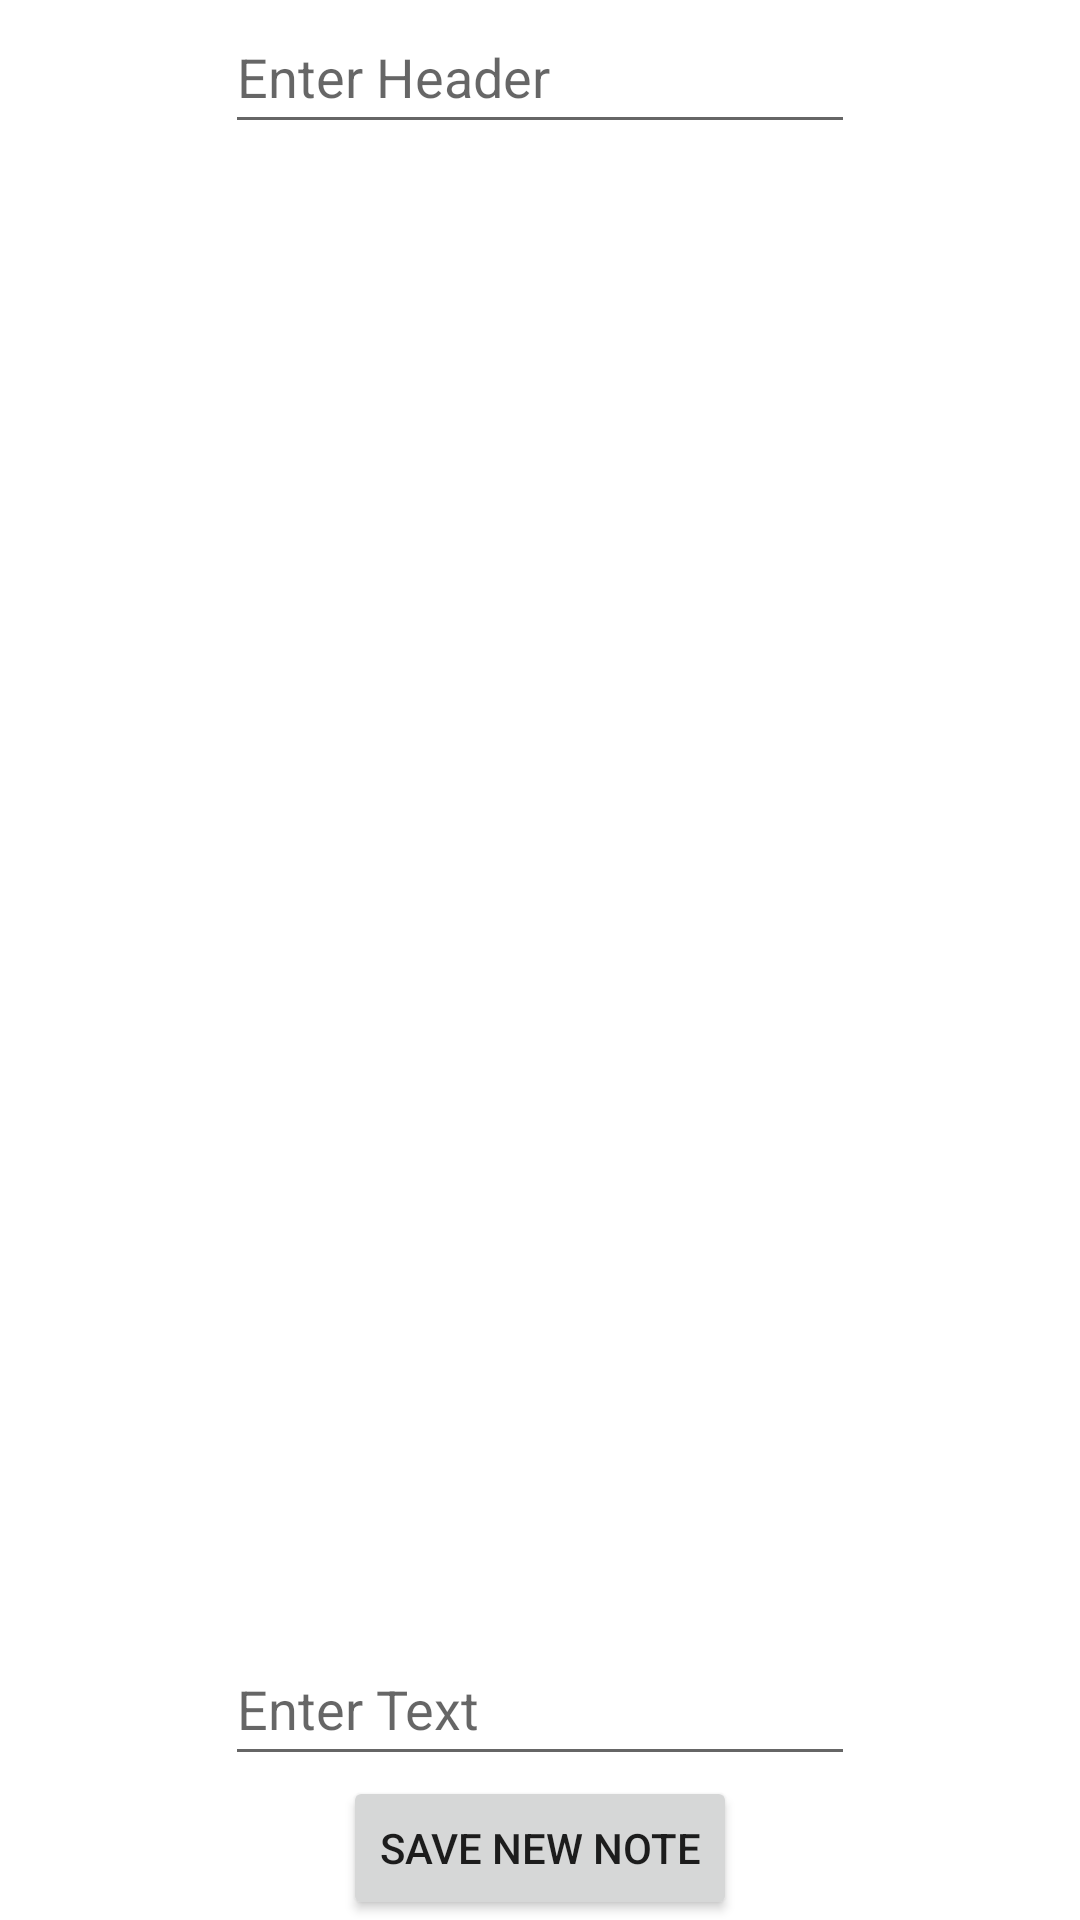

Reconstruct the res/layout file that produces this screen, plus the resources it refers to.
<!-- AndroidManifest.xml: application theme Theme.Challenge2 -->
<!-- res/layout/fragment_add_note.xml -->
<?xml version="1.0" encoding="utf-8"?>
<androidx.constraintlayout.widget.ConstraintLayout
    xmlns:android="http://schemas.android.com/apk/res/android"
    xmlns:tools="http://schemas.android.com/tools"
    xmlns:app="http://schemas.android.com/apk/res-auto"
    android:layout_width="match_parent"
    android:layout_height="match_parent"
    tools:context=".AddNoteFragment">

    <EditText
        android:id="@+id/edit_text_header"
        android:layout_width="wrap_content"
        android:layout_height="wrap_content"
        android:ems="10"
        android:hint="@string/enter_header"
        android:inputType="text"
        android:minHeight="48dp"
        app:layout_constraintEnd_toEndOf="parent"
        app:layout_constraintStart_toStartOf="parent"
        app:layout_constraintTop_toTopOf="parent"
        android:autofillHints="header" />

    <EditText
        android:id="@+id/edit_text_text"
        android:layout_width="wrap_content"
        android:layout_height="wrap_content"
        android:ems="10"
        android:hint="@string/enter_text"
        android:inputType="text"
        android:minHeight="48dp"
        app:layout_constraintBottom_toTopOf="@+id/button_save_new_note"
        app:layout_constraintEnd_toEndOf="parent"
        app:layout_constraintStart_toStartOf="parent"
        android:autofillHints="note" />

    <Button
        android:id="@+id/button_save_new_note"
        android:layout_width="wrap_content"
        android:layout_height="wrap_content"
        android:text="@string/save_new_note"
        app:layout_constraintBottom_toBottomOf="parent"
        app:layout_constraintEnd_toEndOf="parent"
        app:layout_constraintStart_toStartOf="parent" />

</androidx.constraintlayout.widget.ConstraintLayout>
<!-- resources referenced by this layout -->
<resources>
  <string name="enter_header">Enter Header</string>
  <string name="enter_text">Enter Text</string>
  <string name="save_new_note">Save New Note</string>
  <style name="Theme.Challenge2" parent="Theme.MaterialComponents.DayNight.DarkActionBar">
          
          <item name="colorPrimary">@color/purple_500</item>
          <item name="colorPrimaryVariant">@color/purple_700</item>
          <item name="colorOnPrimary">@color/white</item>
          
          <item name="colorSecondary">@color/teal_200</item>
          <item name="colorSecondaryVariant">@color/teal_700</item>
          <item name="colorOnSecondary">@color/black</item>
          
          <item name="android:statusBarColor">?attr/colorPrimaryVariant</item>
          
      </style>
  <!-- not gathered from this repository: default colours our renderer supplied (Android Studio template values) -->
  <color name="purple_500">#FF6200EE</color>
  <color name="purple_700">#FF3700B3</color>
  <color name="teal_200">#FF03DAC5</color>
  <color name="teal_700">#FF018786</color>
  <color name="black">#FF000000</color>
  <color name="white">#FFFFFFFF</color>
</resources>
